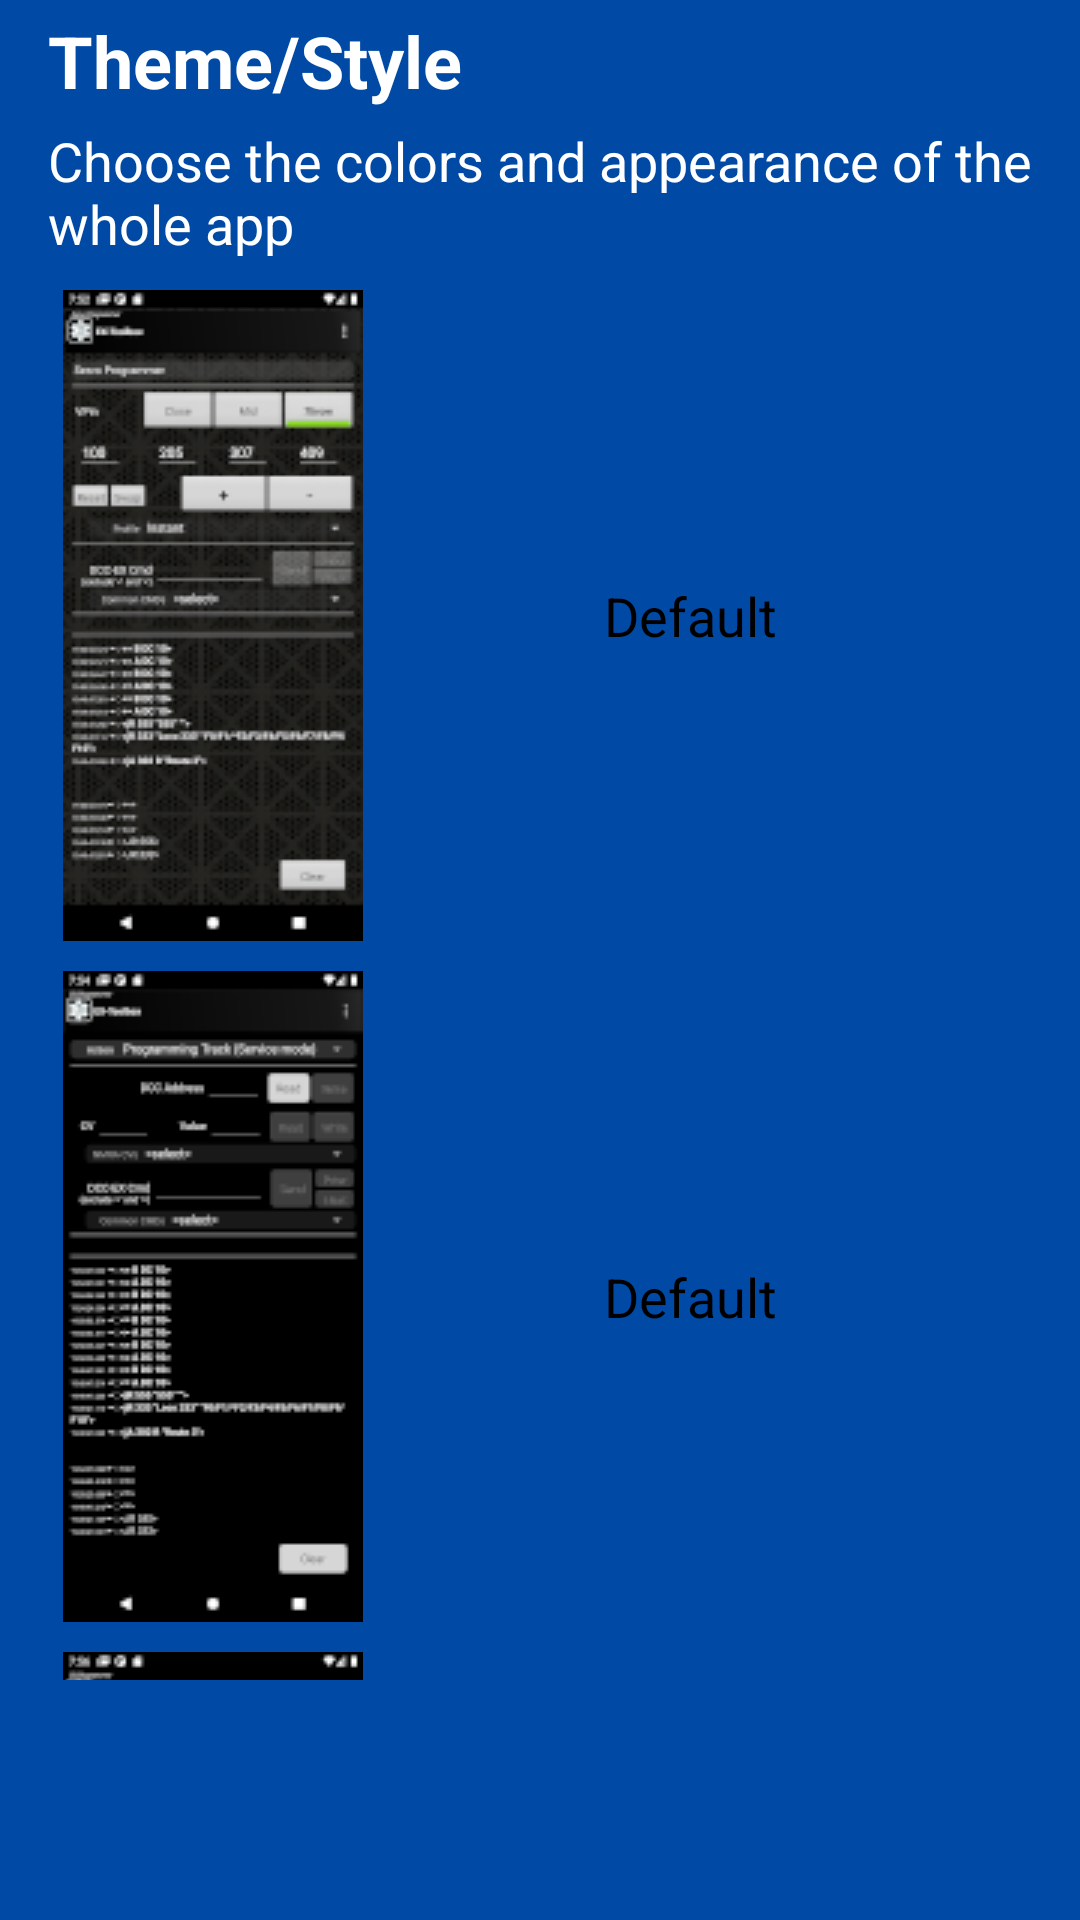

This screen was rendered from an Android layout file. Write that file and the resources it references.
<!-- AndroidManifest.xml: application theme app_splash -->
<!-- res/layout/intro_theme_page.xml -->
<?xml version="1.0" encoding="utf-8"?>
<LinearLayout xmlns:android="http://schemas.android.com/apk/res/android"
    xmlns:tools="http://schemas.android.com/tools"
    android:layout_width="match_parent"
    android:layout_height="match_parent"
    android:background="@color/intro_background"
    android:gravity="top"
    android:orientation="vertical"
    android:paddingLeft="16dp"
    android:paddingTop="4dp"
    android:paddingRight="16dp"
    android:paddingBottom="80dp"
    android:fitsSystemWindows="true" >

    <LinearLayout
        android:id="@+id/intro_theme_title0"
        android:layout_width="match_parent"
        android:layout_height="wrap_content"
        android:orientation="horizontal">

        <TextView
            android:id="@+id/intro_theme_title"
            android:layout_width="match_parent"
            android:layout_height="wrap_content"
            android:text="@string/prefThemeTitle"
            android:textColor="@color/solidWhite"
            android:textSize="24sp"
            android:textStyle="bold" />

    </LinearLayout>

    <ScrollView
        android:layout_width="match_parent"
        android:layout_height="match_parent">

        <LinearLayout
            android:layout_width="fill_parent"
            android:layout_height="wrap_content"
            android:paddingBottom="80dp"
            android:orientation="vertical">

            <TextView
                android:id="@+id/intro_theme_summary"
                android:layout_width="wrap_content"
                android:layout_height="match_parent"
                android:paddingTop="5dp"
                android:paddingBottom="5dp"
                android:text="@string/introThemeSummary"
                android:textColor="@color/solidWhite"
                android:textSize="18sp" />



            <RadioGroup
                android:id="@+id/intro_throttle_type_radio_group"
                android:layout_width="match_parent"
                android:layout_height="wrap_content">

                <RadioButton
                    android:id="@+id/intro_theme_default_name"
                    android:layout_width="match_parent"
                    android:layout_height="wrap_content"
                    android:drawableLeft="@drawable/intro_theme_default"
                    android:gravity="center"
                    android:padding="5dp"
                    android:text="@string/prefThemeDefaultValue"
                    android:textSize="18sp"
                    tools:ignore="RtlHardcoded" />

                <RadioButton
                    android:id="@+id/intro_theme_black_name"
                    android:layout_width="match_parent"
                    android:layout_height="wrap_content"
                    android:drawableLeft="@drawable/intro_theme_black"
                    android:gravity="center"
                    android:padding="5dp"
                    android:text="@string/prefThemeDefaultValue"
                    android:textSize="18sp"
                    tools:ignore="RtlHardcoded" />

                <RadioButton
                    android:id="@+id/intro_theme_outline_name"
                    android:layout_width="match_parent"
                    android:layout_height="wrap_content"
                    android:drawableLeft="@drawable/intro_theme_outline"
                    android:gravity="center"
                    android:padding="5dp"
                    android:textSize="18sp"
                    android:text="@string/prefThemeDefaultValue"
                    tools:ignore="RtlHardcoded" />

                <RadioButton
                    android:id="@+id/intro_theme_ultra_name"
                    android:layout_width="match_parent"
                    android:layout_height="wrap_content"
                    android:drawableLeft="@drawable/intro_theme_ultra"
                    android:gravity="center"
                    android:padding="5dp"
                    android:textSize="18sp"
                    android:text="@string/prefThemeDefaultValue"
                    tools:ignore="RtlHardcoded" />

                <RadioButton
                    android:id="@+id/intro_theme_colorful_name"
                    android:layout_width="match_parent"
                    android:layout_height="wrap_content"
                    android:drawableLeft="@drawable/intro_theme_colorful"
                    android:gravity="center"
                    android:padding="5dp"
                    android:textSize="18sp"
                    android:text="@string/prefThemeDefaultValue"
                    tools:ignore="RtlHardcoded" />

                <RadioButton
                    android:id="@+id/intro_theme_neon_name"
                    android:layout_width="match_parent"
                    android:layout_height="wrap_content"
                    android:drawableLeft="@drawable/intro_theme_neon"
                    android:gravity="center"
                    android:padding="5dp"
                    android:textSize="18sp"
                    android:text="@string/prefThemeDefaultValue"
                    tools:ignore="RtlHardcoded" />
            </RadioGroup>


        </LinearLayout>

    </ScrollView>

</LinearLayout>
<!-- resources referenced by this layout -->
<resources>
  <color name="intro_background">#004AA5</color>
  <color name="solidWhite">#ffffffff</color>
  <!-- drawable intro_theme_black: png bitmap (drawable, 12311 bytes) -->
  <!-- drawable intro_theme_colorful: png bitmap (drawable, 11512 bytes) -->
  <!-- drawable intro_theme_default: png bitmap (drawable, 37700 bytes) -->
  <!-- drawable intro_theme_neon: png bitmap (drawable, 23634 bytes) -->
  <!-- drawable intro_theme_outline: png bitmap (drawable, 12046 bytes) -->
  <!-- drawable intro_theme_ultra: png bitmap (drawable, 12249 bytes) -->
  <string name="introThemeSummary">Choose the colors and appearance of the whole app</string>
  <string name="prefThemeDefaultValue" translatable="false">Default</string>
  <string name="prefThemeTitle">Theme/Style</string>
  <style name="app_splash" parent="ThemeOverlay.AppCompat">
          <item name="android:windowIsTranslucent">true</item>
          <item name="android:windowBackground">@drawable/app_splash</item>
      </style>
</resources>
